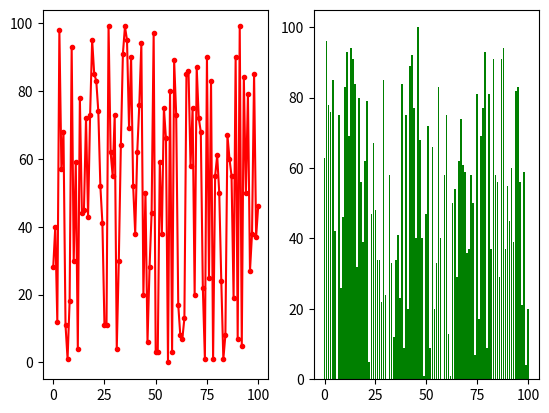

The matplotlib source for this figure:
'''
파일명: Ex23-4-matplotlib.py
'''

import random
import matplotlib.pyplot as plt

figure = plt.figure()

axes = figure.add_subplot(121)

axes2 = figure.add_subplot(122)

x = [n for n in range(101)] # [0, 1, 2, 3, ... , 100] 0부터 100까지 수를 리스트로

y1 = []
y2 = []

for i in range(101):
    y1.append(random.randint(0, 100))   # y1에 0-100 사이의 난수 추가
    y2.append(random.randint(0, 100))   # y2에 0-100 사이의 난수 추가


axes.plot(x, y1, color='r', marker='.')

axes2.bar(x, y2, color='g')

plt.savefig('graph.png')

plt.show()